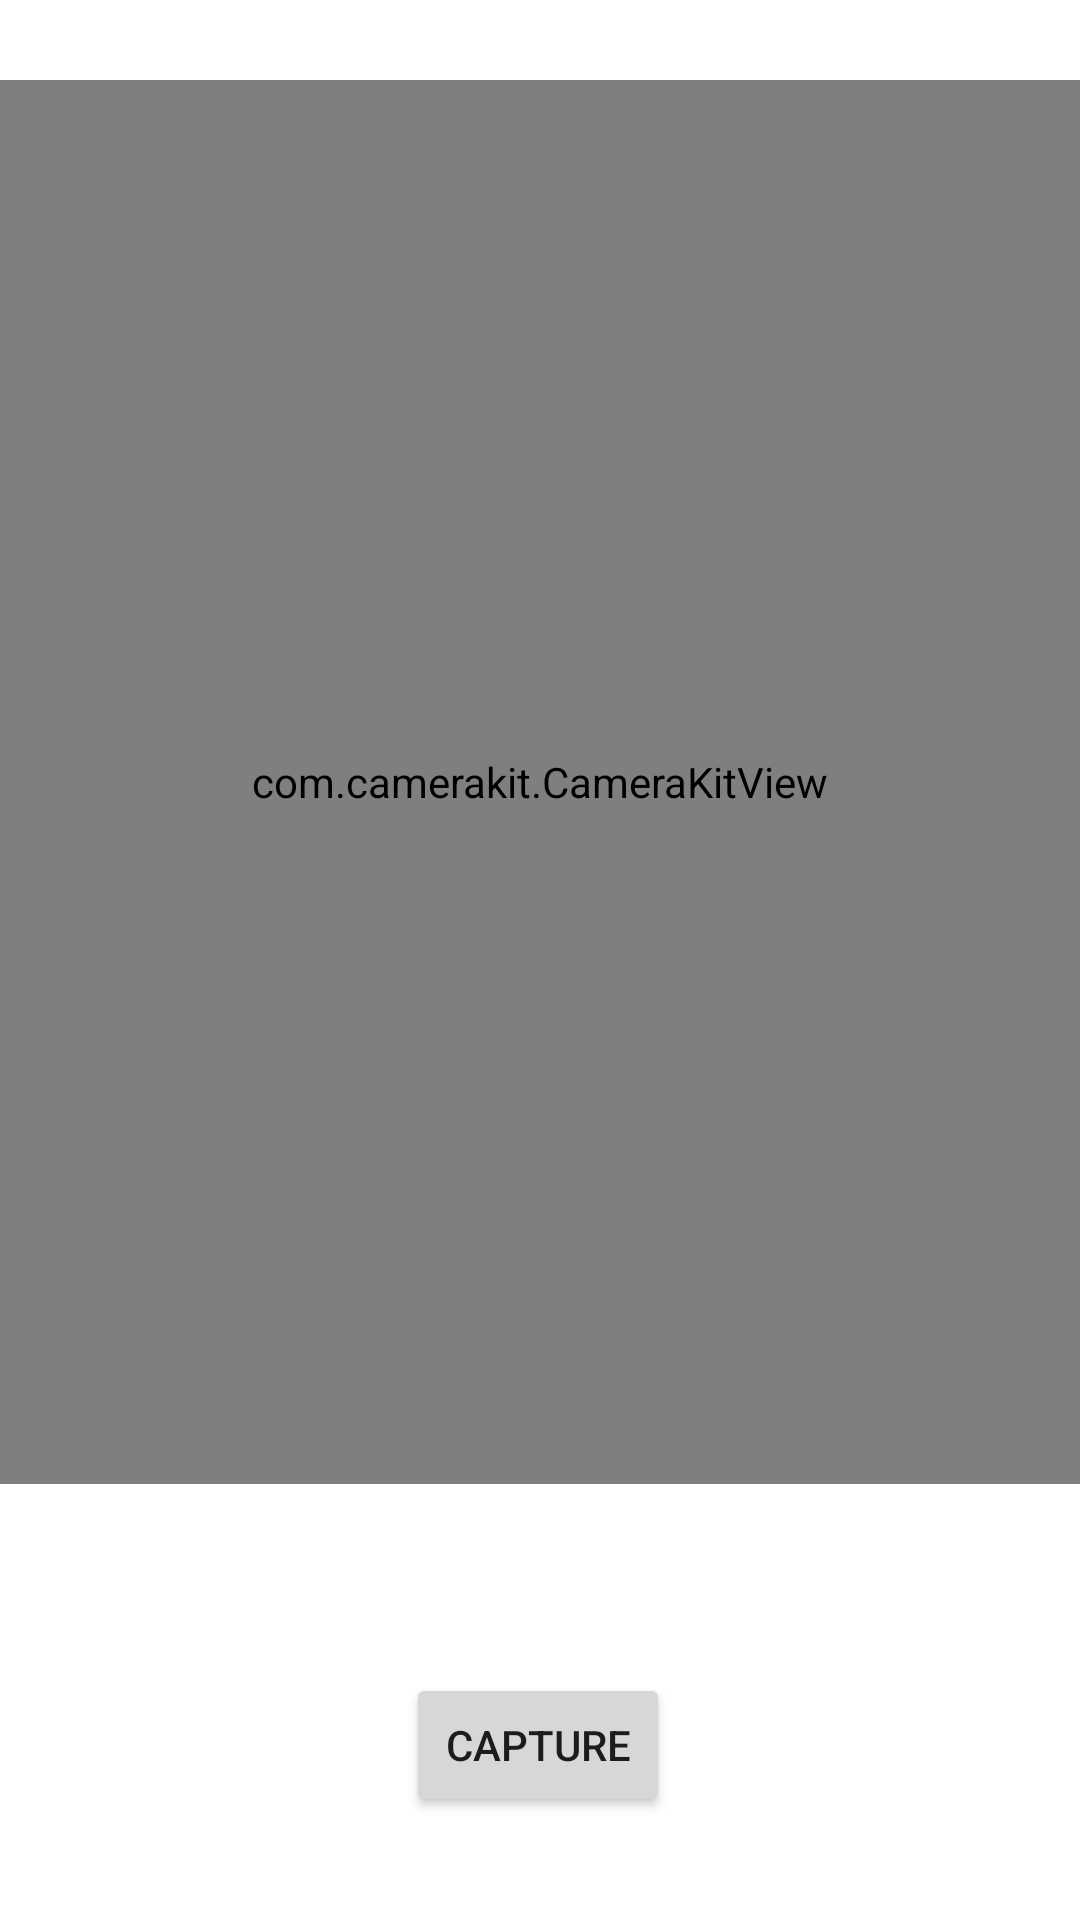

The Android layout XML behind this screen, and the referenced resources:
<!-- AndroidManifest.xml: application theme Theme.ImageFiltering -->
<!-- res/layout/content_main.xml -->
<?xml version="1.0" encoding="utf-8"?>
<androidx.constraintlayout.widget.ConstraintLayout xmlns:android="http://schemas.android.com/apk/res/android"
    xmlns:tools="http://schemas.android.com/tools"
    android:layout_width="match_parent"
    android:layout_height="match_parent"
    xmlns:app="http://schemas.android.com/apk/res-auto">



    <Button
        android:id="@+id/btnFotoCek"
        android:layout_width="wrap_content"
        android:layout_height="wrap_content"
        android:text="Capture"
        app:layout_constraintBottom_toBottomOf="parent"
        app:layout_constraintEnd_toEndOf="parent"
        app:layout_constraintHorizontal_bias="0.498"
        app:layout_constraintStart_toStartOf="parent"
        app:layout_constraintTop_toTopOf="parent"
        app:layout_constraintVertical_bias="0.942" />

    <com.camerakit.CameraKitView
        android:id="@+id/cameraView"
        android:layout_width="match_parent"
        android:layout_height="468dp"
        android:adjustViewBounds="true"
        android:keepScreenOn="true"
        app:camera_facing="back"
        app:camera_flash="auto"
        app:camera_focus="continuous"
        app:camera_permissions="camera"
        app:layout_constraintBottom_toTopOf="@+id/btnFotoCek"
        app:layout_constraintEnd_toEndOf="parent"
        app:layout_constraintStart_toStartOf="parent"
        app:layout_constraintTop_toTopOf="parent"
        app:layout_constraintVertical_bias="0.296">

    </com.camerakit.CameraKitView>

</androidx.constraintlayout.widget.ConstraintLayout>
<!-- resources referenced by this layout -->
<resources>
  <style name="Theme.ImageFiltering" parent="Theme.MaterialComponents.DayNight.DarkActionBar">
          
          <item name="colorPrimary">@color/purple_500</item>
          <item name="colorPrimaryVariant">@color/purple_700</item>
          <item name="colorOnPrimary">@color/white</item>
          
          <item name="colorSecondary">@color/teal_200</item>
          <item name="colorSecondaryVariant">@color/teal_700</item>
          <item name="colorOnSecondary">@color/black</item>
          
          <item name="android:statusBarColor" tools:targetApi="l">?attr/colorPrimaryVariant</item>
          
      </style>
  <color name="purple_500">#4B4850</color>
  <color name="purple_700">#000000</color>
  <color name="white">#FFFFFFFF</color>
  <color name="teal_200">#4B4850</color>
  <color name="teal_700">#6A7373</color>
  <color name="black">#FF000000</color>
</resources>
